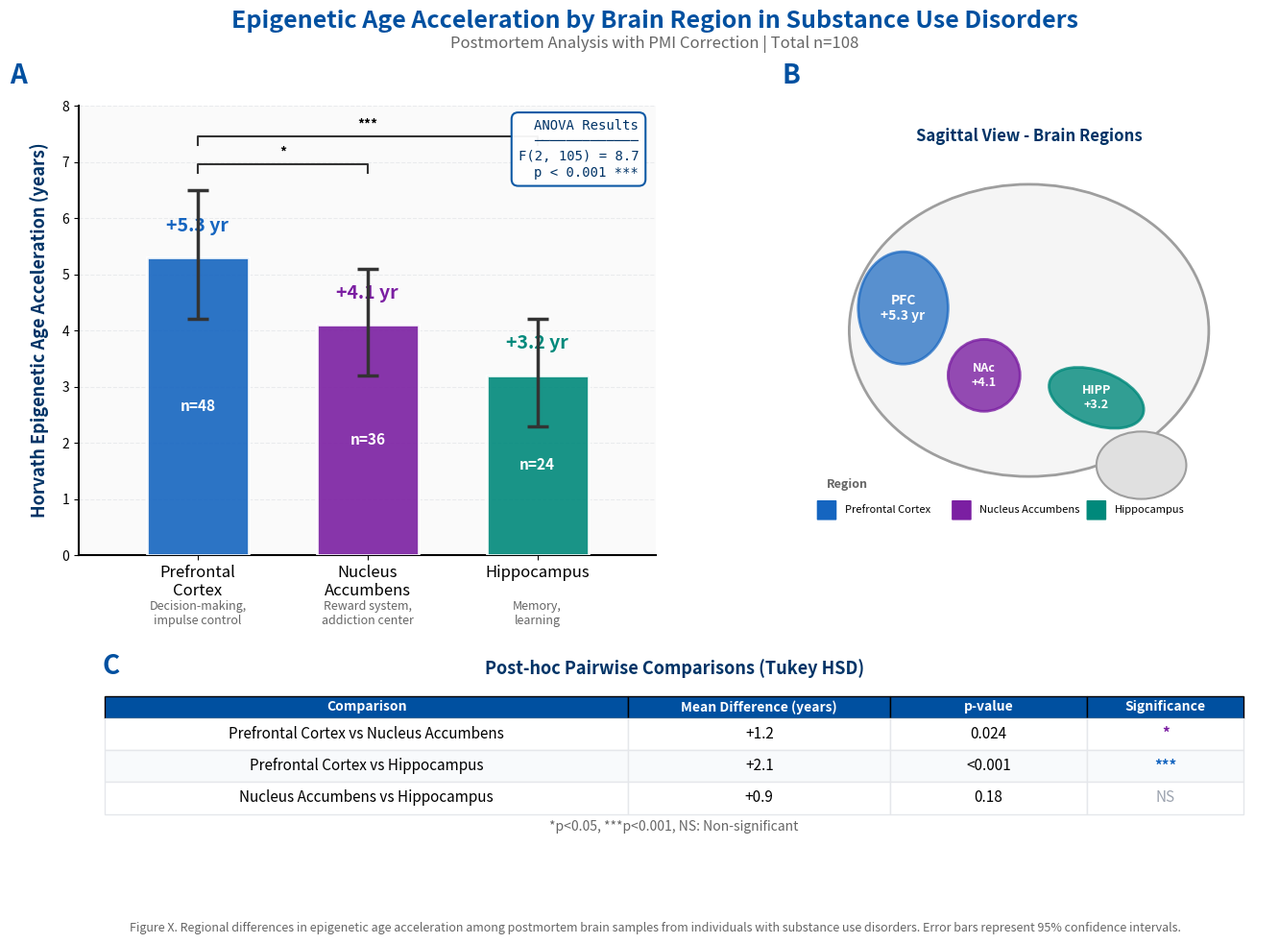

Write the Python code that produced this figure. (Note: this script raises an exception after producing the figure.)
"""
EpiClock v4.0 - Brain Region Epigenetic Age Acceleration
Professional Publication-Ready Visualization for Q1 Academic Journals
UNODC Corporate Standards Compliant
"""

import matplotlib.pyplot as plt
import matplotlib.patches as mpatches
from matplotlib.patches import FancyBboxPatch
import numpy as np

# UNODC Color Palette
UNODC_PRIMARY = '#0050A0'
UNODC_SECONDARY = '#003366'
UNODC_ACCENT = '#00A7D8'

# Brain region colors (neuroanatomy-inspired)
COLOR_PFC = '#1565C0'      # Prefrontal Cortex - deep blue (executive function)
COLOR_NAC = '#7B1FA2'      # Nucleus Accumbens - purple (reward)
COLOR_HIPP = '#00897B'     # Hippocampus - teal (memory)

# Data
regions = ['Prefrontal\nCortex', 'Nucleus\nAccumbens', 'Hippocampus']
regions_short = ['PFC', 'NAc', 'HIPP']
n_samples = [48, 36, 24]
eaa_values = [5.3, 4.1, 3.2]
ci_lower = [4.2, 3.2, 2.3]
ci_upper = [6.5, 5.1, 4.2]
functions = ['Decision-making,\nimpulse control', 'Reward system,\naddiction center', 'Memory,\nlearning']

# Calculate error bars
errors_lower = [eaa_values[i] - ci_lower[i] for i in range(len(eaa_values))]
errors_upper = [ci_upper[i] - eaa_values[i] for i in range(len(eaa_values))]
errors = np.array([errors_lower, errors_upper])

colors = [COLOR_PFC, COLOR_NAC, COLOR_HIPP]

# Figure with two panels
fig = plt.figure(figsize=(16, 10), facecolor='white')

# Create grid spec for layout
gs = fig.add_gridspec(2, 2, height_ratios=[2.5, 1], width_ratios=[1.2, 1],
                      hspace=0.35, wspace=0.25)

# === PANEL A: Bar Chart ===
ax1 = fig.add_subplot(gs[0, 0])
ax1.set_facecolor('#FAFAFA')

x_pos = np.arange(len(regions))
bar_width = 0.6

# Create bars with error bars
bars = ax1.bar(x_pos, eaa_values, bar_width, color=colors, 
               edgecolor='white', linewidth=2, alpha=0.9, zorder=3)

# Add error bars
ax1.errorbar(x_pos, eaa_values, yerr=errors, fmt='none', 
             ecolor='#333333', elinewidth=2.5, capsize=8, capthick=2.5, zorder=4)

# Add value labels on bars
for i, (bar, val, n) in enumerate(zip(bars, eaa_values, n_samples)):
    ax1.text(bar.get_x() + bar.get_width()/2, bar.get_height() + 0.4,
             f'+{val} yr', ha='center', va='bottom', fontsize=14, 
             fontweight='bold', color=colors[i])
    ax1.text(bar.get_x() + bar.get_width()/2, bar.get_height()/2,
             f'n={n}', ha='center', va='center', fontsize=11, 
             fontweight='bold', color='white')

# Add functional annotations below bars
for i, (pos, func) in enumerate(zip(x_pos, functions)):
    ax1.text(pos, -0.8, func, ha='center', va='top', fontsize=9,
             color='#666666', style='italic')

# Axis formatting
ax1.set_ylabel('Horvath Epigenetic Age Acceleration (years)', fontsize=13, 
               fontweight='bold', color=UNODC_SECONDARY, labelpad=10)
ax1.set_xticks(x_pos)
ax1.set_xticklabels(regions, fontsize=12, fontweight='500')
ax1.set_ylim(0, 8)
ax1.set_xlim(-0.7, 2.7)

# Add significance brackets
def add_significance_bracket(ax, x1, x2, y, text, h=0.15):
    ax.plot([x1, x1, x2, x2], [y, y+h, y+h, y], lw=1.5, c='#333333')
    ax.text((x1+x2)/2, y+h+0.1, text, ha='center', va='bottom', fontsize=10, fontweight='bold')

add_significance_bracket(ax1, 0, 1, 6.8, '*', h=0.15)
add_significance_bracket(ax1, 0, 2, 7.3, '***', h=0.15)

# Grid
ax1.yaxis.grid(True, linestyle='--', alpha=0.4, color='#D1D5DB', zorder=0)
ax1.set_axisbelow(True)

# Spines
ax1.spines['top'].set_visible(False)
ax1.spines['right'].set_visible(False)
ax1.spines['left'].set_linewidth(1.5)
ax1.spines['bottom'].set_linewidth(1.5)

# Panel label
ax1.text(-0.12, 1.05, 'A', transform=ax1.transAxes, fontsize=20, 
         fontweight='bold', color=UNODC_PRIMARY)

# Statistics annotation
stats_box = ('ANOVA Results\n'
             '─────────────\n'
             'F(2, 105) = 8.7\n'
             'p < 0.001 ***')
props = dict(boxstyle='round,pad=0.5', facecolor='white', 
             edgecolor=UNODC_PRIMARY, alpha=0.95, linewidth=1.5)
ax1.text(0.97, 0.97, stats_box, transform=ax1.transAxes, fontsize=10,
         verticalalignment='top', horizontalalignment='right',
         bbox=props, fontfamily='monospace', color=UNODC_SECONDARY)

# === PANEL B: Brain Schematic ===
ax2 = fig.add_subplot(gs[0, 1])
ax2.set_facecolor('white')
ax2.set_xlim(0, 10)
ax2.set_ylim(0, 10)
ax2.set_aspect('equal')
ax2.axis('off')

# Simple brain outline (sagittal view)
from matplotlib.patches import Ellipse, Circle, Polygon, Arc

# Brain outline
brain_outline = Ellipse((5, 5), 8, 6.5, facecolor='#F5F5F5', 
                         edgecolor='#9E9E9E', linewidth=2, zorder=1)
ax2.add_patch(brain_outline)

# Prefrontal Cortex (front)
pfc = Ellipse((2.2, 5.5), 2, 2.5, facecolor=COLOR_PFC, alpha=0.7,
              edgecolor=COLOR_PFC, linewidth=2, zorder=2)
ax2.add_patch(pfc)
ax2.text(2.2, 5.5, 'PFC\n+5.3 yr', ha='center', va='center', 
         fontsize=10, fontweight='bold', color='white')

# Nucleus Accumbens (subcortical)
nac = Circle((4, 4), 0.8, facecolor=COLOR_NAC, alpha=0.8,
             edgecolor=COLOR_NAC, linewidth=2, zorder=2)
ax2.add_patch(nac)
ax2.text(4, 4, 'NAc\n+4.1', ha='center', va='center', 
         fontsize=9, fontweight='bold', color='white')

# Hippocampus (medial temporal)
hipp = Ellipse((6.5, 3.5), 2.2, 1.2, angle=-20, facecolor=COLOR_HIPP, alpha=0.8,
               edgecolor=COLOR_HIPP, linewidth=2, zorder=2)
ax2.add_patch(hipp)
ax2.text(6.5, 3.5, 'HIPP\n+3.2', ha='center', va='center', 
         fontsize=9, fontweight='bold', color='white')

# Cerebellum outline
cerebellum = Ellipse((7.5, 2), 2, 1.5, facecolor='#E0E0E0', 
                     edgecolor='#9E9E9E', linewidth=1.5, zorder=1)
ax2.add_patch(cerebellum)

# Labels
ax2.text(5, 9.2, 'Sagittal View - Brain Regions', ha='center', fontsize=12, 
         fontweight='bold', color=UNODC_SECONDARY)

# Legend
ax2.text(0.5, 1.5, 'Region', fontsize=9, fontweight='bold', color='#666666')
ax2.add_patch(FancyBboxPatch((0.3, 0.8), 0.4, 0.4, boxstyle="round,pad=0.02",
                              facecolor=COLOR_PFC, edgecolor='none'))
ax2.text(0.9, 1.0, 'Prefrontal Cortex', fontsize=8, va='center')
ax2.add_patch(FancyBboxPatch((3.3, 0.8), 0.4, 0.4, boxstyle="round,pad=0.02",
                              facecolor=COLOR_NAC, edgecolor='none'))
ax2.text(3.9, 1.0, 'Nucleus Accumbens', fontsize=8, va='center')
ax2.add_patch(FancyBboxPatch((6.3, 0.8), 0.4, 0.4, boxstyle="round,pad=0.02",
                              facecolor=COLOR_HIPP, edgecolor='none'))
ax2.text(6.9, 1.0, 'Hippocampus', fontsize=8, va='center')

# Panel label
ax2.text(-0.05, 1.05, 'B', transform=ax2.transAxes, fontsize=20, 
         fontweight='bold', color=UNODC_PRIMARY)

# === PANEL C: Post-hoc Table ===
ax3 = fig.add_subplot(gs[1, :])
ax3.axis('off')

# Table data
table_data = [
    ['Prefrontal Cortex vs Nucleus Accumbens', '+1.2', '0.024', '*'],
    ['Prefrontal Cortex vs Hippocampus', '+2.1', '<0.001', '***'],
    ['Nucleus Accumbens vs Hippocampus', '+0.9', '0.18', 'NS']
]
col_labels = ['Comparison', 'Mean Difference (years)', 'p-value', 'Significance']

# Create table
table = ax3.table(cellText=table_data, colLabels=col_labels,
                  cellLoc='center', loc='center',
                  colWidths=[0.4, 0.2, 0.15, 0.12])

# Style table
table.auto_set_font_size(False)
table.set_fontsize(11)
table.scale(1.1, 2.0)

# Header styling
for j in range(4):
    cell = table[(0, j)]
    cell.set_facecolor(UNODC_PRIMARY)
    cell.set_text_props(color='white', fontweight='bold', fontsize=10)
    cell.set_height(0.12)

# Row styling
for i in range(1, 4):
    for j in range(4):
        cell = table[(i, j)]
        if i % 2 == 0:
            cell.set_facecolor('#F8FAFC')
        else:
            cell.set_facecolor('white')
        cell.set_edgecolor('#E5E7EB')
        
        # Highlight significance column
        if j == 3:
            if table_data[i-1][3] == '***':
                cell.set_text_props(fontweight='bold', color=COLOR_PFC)
            elif table_data[i-1][3] == '*':
                cell.set_text_props(fontweight='bold', color=COLOR_NAC)
            else:
                cell.set_text_props(color='#9CA3AF')

# Panel label and title
ax3.text(0.02, 0.95, 'C', transform=ax3.transAxes, fontsize=20, 
         fontweight='bold', color=UNODC_PRIMARY)
ax3.text(0.5, 0.95, 'Post-hoc Pairwise Comparisons (Tukey HSD)', 
         transform=ax3.transAxes, ha='center', fontsize=13, 
         fontweight='bold', color=UNODC_SECONDARY)

# Significance legend
ax3.text(0.5, 0.08, '*p<0.05, ***p<0.001, NS: Non-significant',
         transform=ax3.transAxes, ha='center', fontsize=10, 
         style='italic', color='#666666')

# Main title
fig.suptitle('Epigenetic Age Acceleration by Brain Region in Substance Use Disorders',
             fontsize=18, fontweight='bold', color=UNODC_PRIMARY, y=0.98)
fig.text(0.5, 0.94, 'Postmortem Analysis with PMI Correction | Total n=108',
         ha='center', fontsize=12, style='italic', color='#666666')

# Footer
fig.text(0.5, 0.02, 
         'Figure X. Regional differences in epigenetic age acceleration among postmortem brain samples '
         'from individuals with substance use disorders. Error bars represent 95% confidence intervals.',
         ha='center', fontsize=9, style='italic', color='#666666', wrap=True)

plt.tight_layout(rect=[0, 0.04, 1, 0.92])

# Save
plt.savefig('figures/brain_region_eaa.png', dpi=300, bbox_inches='tight',
            facecolor='white', edgecolor='none')
plt.savefig('figures/brain_region_eaa.pdf', bbox_inches='tight',
            facecolor='white', edgecolor='none')

print("Brain region EAA figure saved successfully!")
